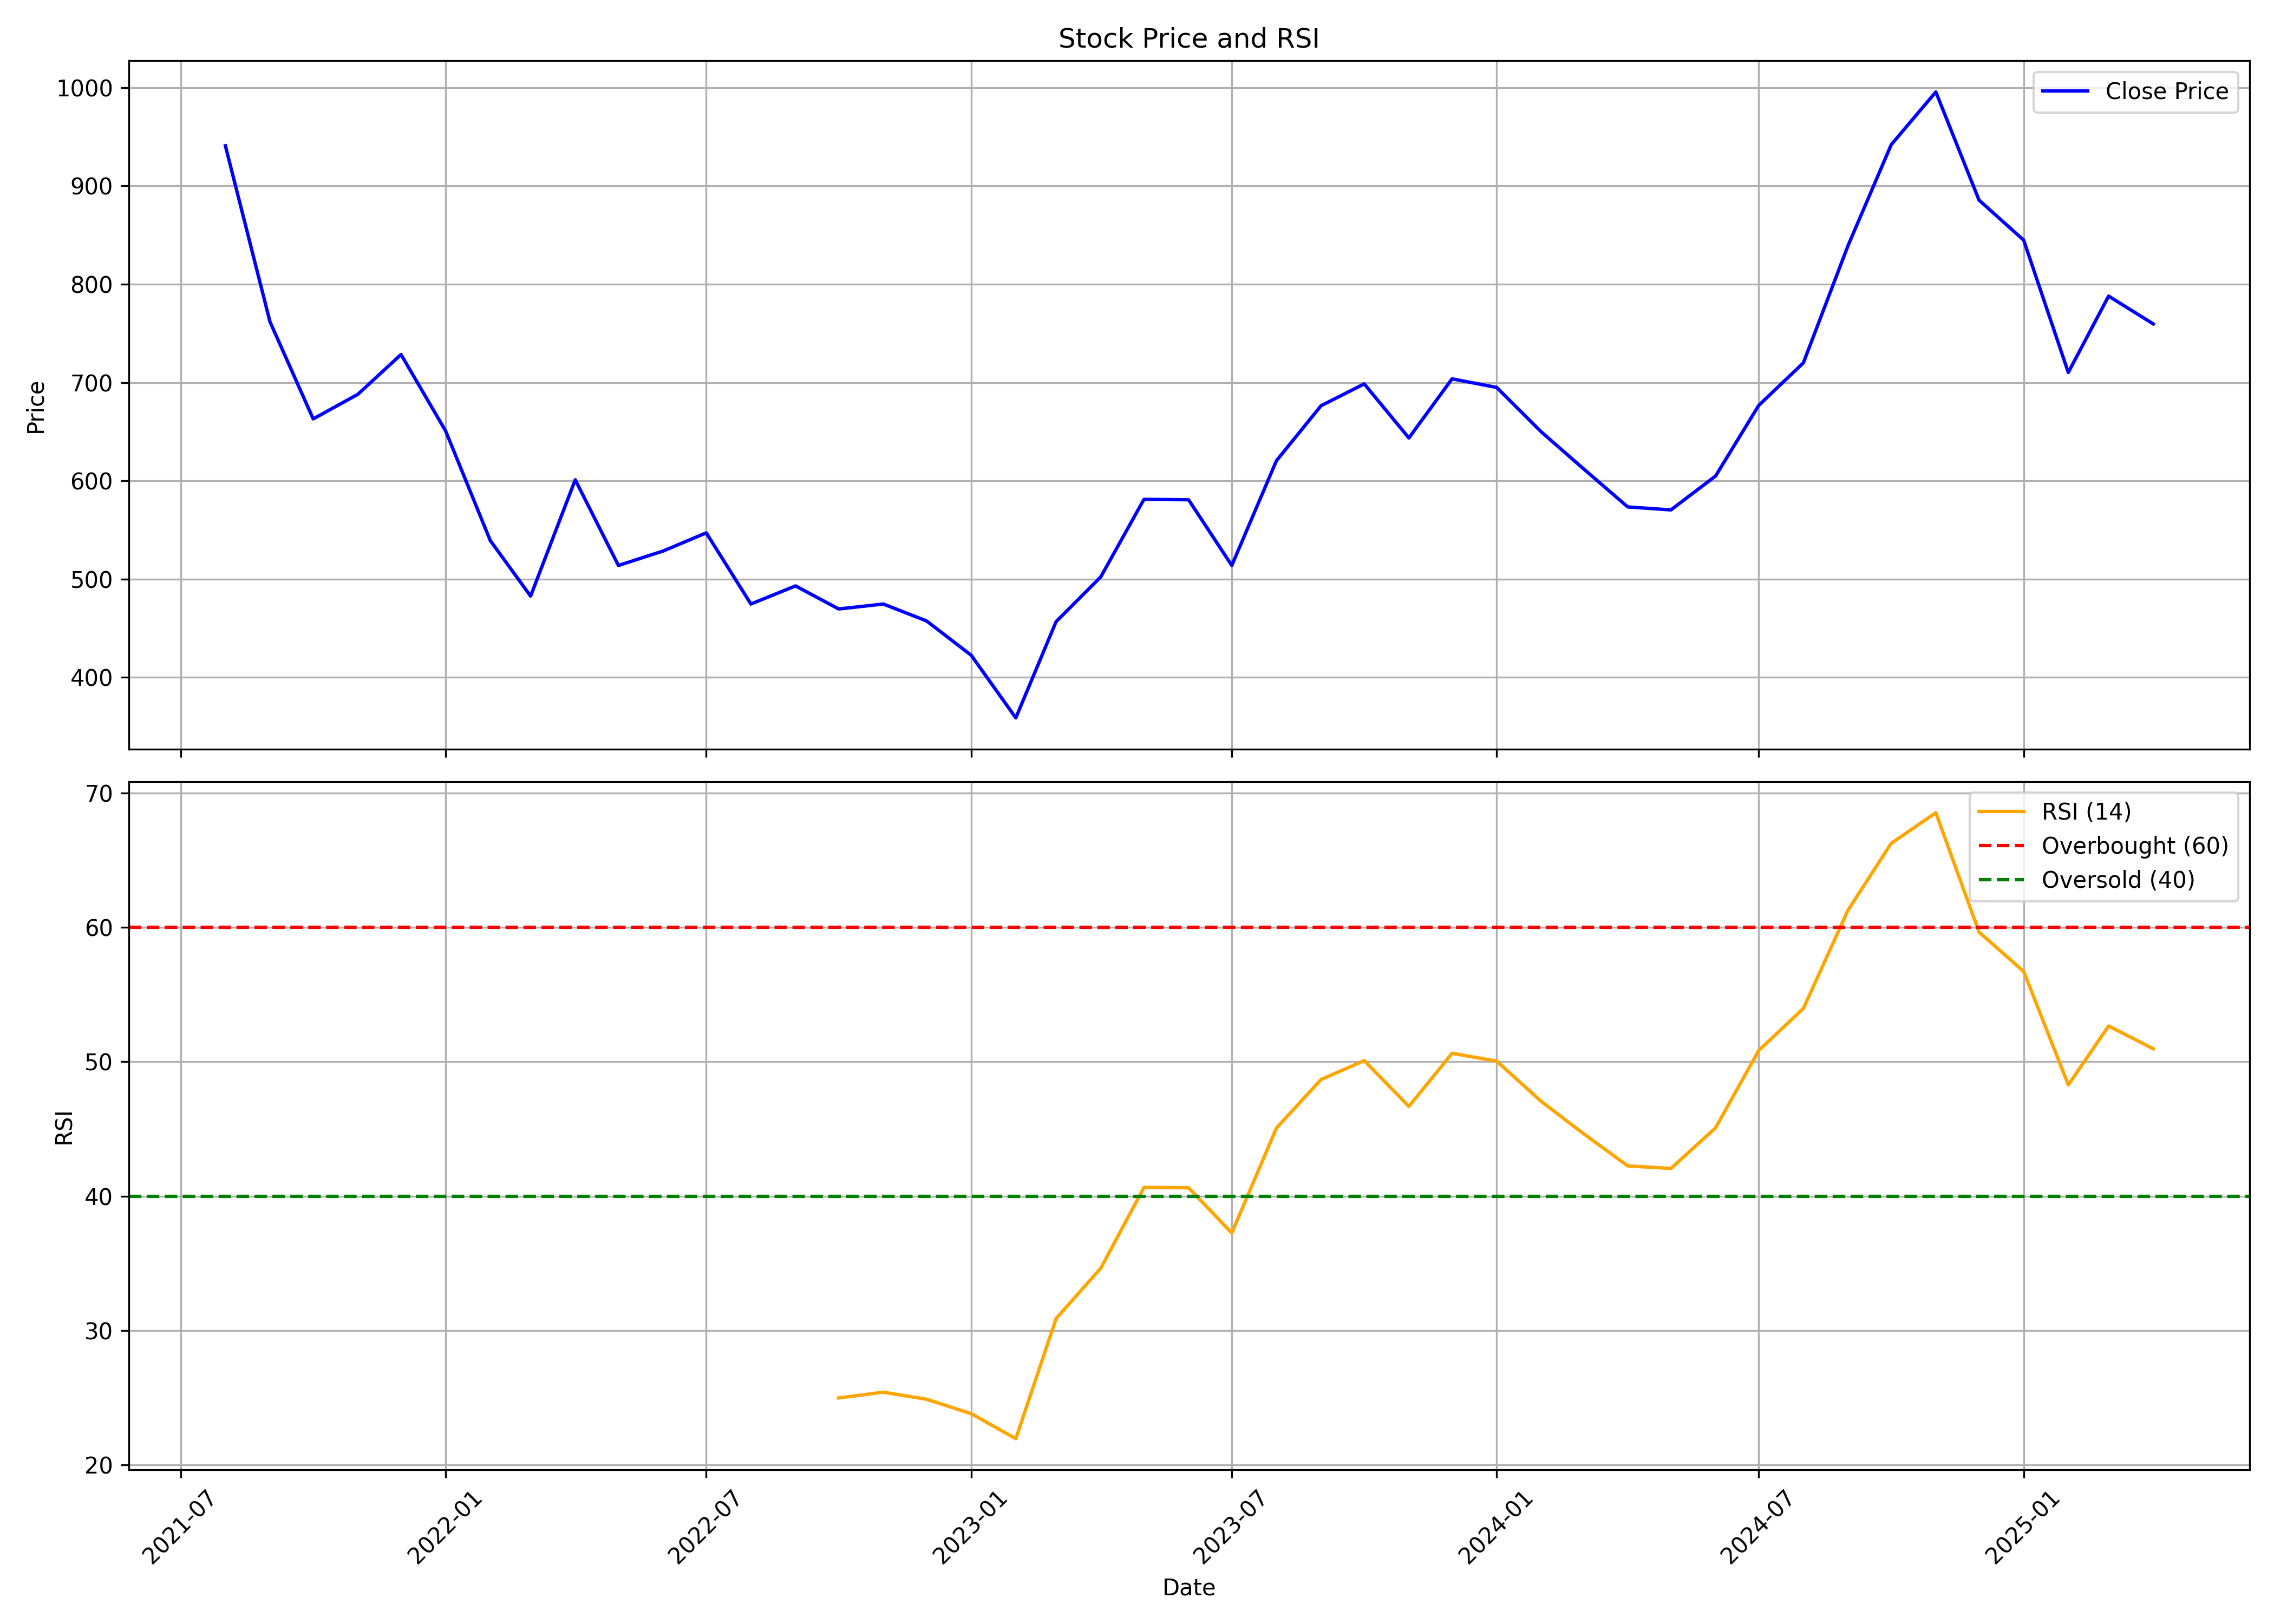

The data file committed next to this chart (first rows):
, Unnamed: 0, date, symbol, open, high, low, close, volume, rsi
0, 0, 2021-08-01, KRSNAA, 993.3, 1086, 851.9, 940.8, 13395518, 
1, 1, 2021-09-01, KRSNAA, 937.4, 948.3, 755.7, 761.7, 2967533, 
2, 2, 2021-10-01, KRSNAA, 761.6, 826.6, 618.4, 663, 3832604, 
3, 3, 2021-11-01, KRSNAA, 663, 738.8, 620.4, 688, 1603559, 
4, 4, 2021-12-01, KRSNAA, 689.8, 780.4, 621.9, 728.5, 3321249, 
5, 5, 2022-01-01, KRSNAA, 750.7, 786.3, 637.1, 650.7, 1548442, 
6, 6, 2022-02-01, KRSNAA, 652, 671.7, 526.6, 539.3, 2061426, 
7, 7, 2022-03-01, KRSNAA, 539.3, 595.7, 474.2, 482.7, 2244120, 
8, 8, 2022-04-01, KRSNAA, 484, 647, 484, 601, 3451726, 
9, 9, 2022-05-01, KRSNAA, 592.7, 612.4, 494.1, 513.9, 1602372, 
10, 10, 2022-06-01, KRSNAA, 508.7, 592.7, 493.9, 528.6, 928141, 
11, 11, 2022-07-01, KRSNAA, 520.6, 596.7, 518.6, 547.1, 1128277, 
12, 12, 2022-08-01, KRSNAA, 543.4, 545.6, 451.3, 474.7, 1746553, 
13, 13, 2022-09-01, KRSNAA, 480.1, 519.6, 440.1, 493.1, 1404414, 
14, 14, 2022-10-01, KRSNAA, 496.3, 505.2, 466.3, 469.7, 462144, 24.99
15, 15, 2022-11-01, KRSNAA, 470.5, 503.6, 456.8, 474.7, 1046561, 25.42
16, 16, 2022-12-01, KRSNAA, 476.5, 496.3, 446.2, 457.5, 1694810, 24.89
17, 17, 2023-01-01, KRSNAA, 457.6, 461, 404.1, 422.6, 779107, 23.82
18, 18, 2023-02-01, KRSNAA, 426.5, 446.6, 350.5, 358.9, 1227898, 21.96
19, 19, 2023-03-01, KRSNAA, 355.1, 470.4, 354.6, 456.8, 4309951, 30.9
20, 20, 2023-04-01, KRSNAA, 465.9, 538.7, 458.6, 502.3, 1836028, 34.64
21, 21, 2023-05-01, KRSNAA, 502.3, 594.5, 491.6, 581.1, 3128861, 40.65
22, 22, 2023-06-01, KRSNAA, 581.1, 604.5, 547.9, 580.7, 1529972, 40.63
23, 23, 2023-07-01, KRSNAA, 581.3, 597.5, 445.3, 513.9, 3558418, 37.26
24, 24, 2023-08-01, KRSNAA, 516.2, 634.3, 478.6, 620.4, 4311345, 45.07
25, 25, 2023-09-01, KRSNAA, 625.3, 694.6, 610.5, 676.4, 2377159, 48.68
26, 26, 2023-10-01, KRSNAA, 679.2, 724.7, 649, 698.6, 2240993, 50.09
27, 27, 2023-11-01, KRSNAA, 698.6, 721.7, 609, 643.6, 1779252, 46.68
28, 28, 2023-12-01, KRSNAA, 653.3, 765.4, 643.6, 703.7, 2638543, 50.63
29, 29, 2024-01-01, KRSNAA, 709.7, 732.5, 652.5, 695, 2408760, 50.05
30, 30, 2024-02-01, KRSNAA, 711.4, 737.8, 642.8, 649.7, 2334079, 47.04
31, 31, 2024-03-01, KRSNAA, 653, 669.9, 553.6, 612.6, 1668154, 44.67
32, 32, 2024-04-01, KRSNAA, 612.6, 639.9, 557.2, 573.5, 1684283, 42.25
33, 33, 2024-05-01, KRSNAA, 573.5, 615, 551.4, 570.4, 1490756, 42.06
34, 34, 2024-06-01, KRSNAA, 575.2, 681.8, 526.4, 604.9, 2492899, 45.08
35, 35, 2024-07-01, KRSNAA, 607.1, 703.7, 602.9, 676.7, 3914192, 50.84
36, 36, 2024-08-01, KRSNAA, 676.8, 751.5, 634.1, 720, 2528270, 53.97
37, 37, 2024-09-01, KRSNAA, 725, 877.8, 698.8, 839.2, 3305017, 61.28
38, 38, 2024-10-01, KRSNAA, 850.0, 960.0, 768.5, 941.8, 3364651, 66.25
39, 39, 2024-11-01, KRSNAA, 949.8, 1044, 882.2, 995.5, 2855182, 68.53
40, 40, 2024-12-01, KRSNAA, 1012, 1034, 854.8, 885.5, 1782215, 59.65
41, 41, 2025-01-01, KRSNAA, 888.1, 970.0, 757, 844.8, 2055413, 56.72
42, 42, 2025-02-01, KRSNAA, 847.3, 905.0, 684.0, 710.2, 1286842, 48.28
43, 43, 2025-03-01, KRSNAA, 717.0, 838.7, 673, 787.9, 1065802, 52.66
44, 44, 2025-04-01, KRSNAA, 798.8, 826.5, 705.0, 759.6, 1056163, 50.97
